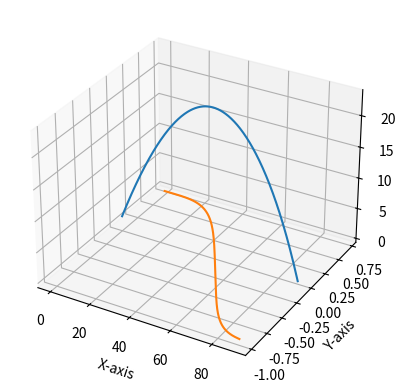

The matplotlib source for this figure:
import numpy as np
import matplotlib.pyplot as plt

# set values
l0 = 2.6                            # length of javelin
C = 1.1                             # drag coefficient
rhov = 1.27                         # air density
g = np.array([0, 0, -9.81])         # gravitational acceleration
vabs = 35                           # throw speed
phi0 = 40                           # throw angle
pos0 = np.array([0, 0, 1.8])        # begining position

# setting numpy arrays
pos = np.array([pos0])
v = np.array([[vabs*np.cos(phi0/180*np.pi), 0, vabs*np.sin(phi0/180*np.pi)]])
phi = np.array([phi0/180*np.pi])
omega = np.array([0])

# diameter function
def h(l):
    return np.sin(np.pi*l/l0)/50 + 0.01

# density function
def rho(l):
    if l > 0.88*l0:
        return 6000
    else:
        return 500

# integration parameters
n = 100                             # number of parts to integrate over
dl = l0/n                           # length of one part
dt = 0.01                           # iteration time step

# calculate mass
m = 0
for l in np.linspace(0, l0, n):
    m += np.pi/4 * h(l)**2 * rho(l)*dl

# calculate center of mass
T = 0
for l in np.linspace(0, l0, n):
    T += np.pi/(4*m) * h(l)**2 * rho(l) * l * dl

# calculate moment of inertia
I = 0
for l in np.linspace(0, l0, n):
    I += np.pi/4 * h(l)**2 * rho(l) * dl * (l-T)**2

print(np.round(m, 3), np.round(l0- T, 3), np.round(I, 3))                  # print mass, distance of center of mass from the tip, moment of inertia

# integrate air resistance
def Fo():
    F = 0
    dlv = np.array([dl*np.cos(phi[-1]), 0, dl*np.sin(phi[-1])])                         # orientation of a single part
    alpha = np.arccos(max(np.dot(-v[-1], dlv)/(np.linalg.norm(-v[-1]) * dl), - 1))      # angle between orientation of the spear and wind speed
    for l in np.linspace(0, l0, n):
        Sk = np.sin(alpha)*dl*h(l)                                                      # efective area of a single part
        F += (1/2)*C*rhov*Sk*np.linalg.norm(v[-1])*v[-1]
    return F

# integrate moment of air resistance
def M():
    M = 0
    dlv = np.array([dl*np.cos(phi[-1]), 0, dl*np.sin(phi[-1])])                         # orientation of a single part
    alpha = np.arccos(max(np.dot(-v[-1], dlv)/(np.linalg.norm(-v[-1]) * dl), - 1))      # angle between orientation of the spear and wind speed
    for l in np.linspace(0, l0, n):
        posdl = np.array([(l-T)*np.cos(phi[-1]), 0, (l-T)*np.sin(phi[-1])])             # position of a integration part relative to the center of mass
        Sk = np.sin(alpha)*dl*h(l)                                                      # efective area of a single part
        M += np.cross(posdl, (1/2)*C*rhov*Sk*np.linalg.norm(v[-1])*v[-1])
    return M

# Compute movement using euler method
while pos[-1][2] >= 0:
    a = (m*g - Fo())/m
    pos = np.append(pos, [(pos[-1] + v[-1]*dt)], axis=0)
    v = np.append(v, [(v[-1] + a*dt)], axis=0)
    eps = M()[1]/I
    phi = np.append(phi, (phi[-1] + omega[-1]*dt))
    omega = np.append(omega, (omega[-1] + eps*dt)) 

# Prepare lists of positions for chart
x, y, z = [], [], []
for i in pos:
    x.append(i[0])
    y.append(i[1])
    z.append(i[2])

# Create chart (trajectory)
ax = plt.axes(projection='3d')
ax.plot(x, y, z)

# Set labels
ax.set_xlabel('X-axis')
ax.set_ylabel('Y-axis')
ax.set_zlabel('Z-axis')

# show chart
plt.show()

# plot angle
plt.plot(x, phi)
plt.show()